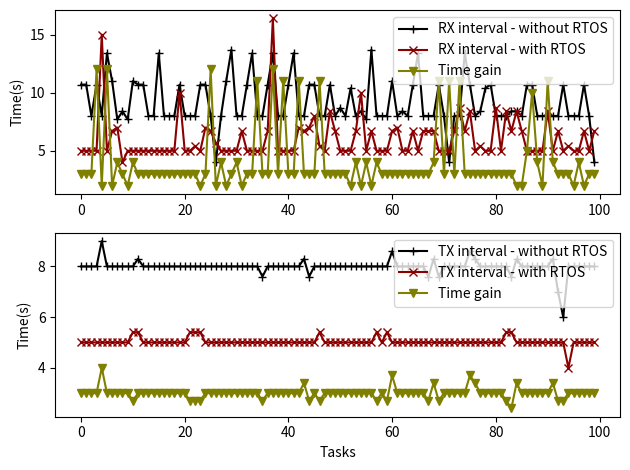

The script that saved this image:
import pandas as pd
import matplotlib.pyplot as plt
import numpy as np
import seaborn as sns


import matplotlib.pyplot as plt
import numpy as np

# Create some fake data.
x = range(0,100)
y1 = np.array([10.7, 10.7, 8, 10.7, 8, 13.4, 11, 7.7, 8.4, 7.7, 11, 10.7, 10.7, 8, 8, 13.4, 8, 8, 8, 10.7, 8, 8, 8, 10.7, 10.7, 8,4, 8, 11, 13.7, 8, 8, 10.7, 13.4, 8, 8, 10.7, 13.4, 8, 8, 10.7, 13.4, 8, 8, 10.7, 10.7, 8, 8, 10.7, 8, 8.7, 8, 10.4, 8, 8.4, 7.7, 13.7, 8, 8, 8, 11, 8, 8.4, 8, 10.7, 13.4, 8, 8, 8, 10.7, 8,4, 8, 8, 13.4, 10.7, 8, 8.4, 10.4, 10.7, 8, 8, 8, 8.4, 8.4, 8, 10.7, 10.7, 8, 8, 8, 8, 8, 10.7, 8, 8, 8, 10.7, 8,4])
y2 = np.array([5, 5, 5, 5, 15, 5, 6.7, 7,4, 5, 5, 5, 5, 5, 5, 5, 5, 5, 5, 10, 5, 5, 5.4, 5, 7, 6.7, 5.7, 5, 5, 5, 5, 6.7, 5, 5, 5, 5, 6.7, 16.4, 5, 5, 5, 5, 7, 6.7, 7, 8, 5.4, 5, 8.4, 6.7, 5, 5, 5, 6.7, 10, 5, 6.7, 5, 5, 5, 6.7, 7, 5, 5, 6.7, 5, 6.7, 6.7, 6.7, 5, 5, 5, 6.7, 8.7, 6.7, 8.4, 5, 5.4, 5, 5, 8.7, 5, 8.4, 6.7, 8.4, 6.7, 5, 5, 5, 5, 8.4, 5, 6.7, 5, 5.4, 5, 5, 6.7, 5, 6.7])
y3 = np.array([3, 3, 3, 12, 2, 12, 2, 4, 3, 2, 4, 3, 3, 3, 3, 3, 3, 3, 3, 3, 3, 3, 3, 2, 3, 12, 2, 4, 2, 3, 4, 2, 3, 3, 11, 3, 3, 12, 3, 11, 3, 3, 11, 3, 3, 3, 11, 3, 3, 3, 3, 3, 2, 4, 2, 4, 2, 4, 3, 3, 3, 3, 3, 3, 3, 3, 3, 3, 4, 11, 3, 11, 3, 11, 3, 3, 3, 3, 3, 3, 3, 3, 3, 3, 2, 2, 5, 10, 4, 2, 11, 4, 3, 3, 3, 2, 4, 2, 3, 3])
z1 = np.array([8, 8, 8, 8, 9, 8, 8, 8, 8, 8, 8, 8.3, 8, 8, 8, 8, 8, 8, 8, 8, 8, 8, 8, 8, 8, 8, 8, 8, 8, 8, 8, 8, 8, 8, 8, 7.6, 8, 8, 8, 8, 8, 8, 8, 8.3, 7.6, 8, 8, 8, 8, 8, 8, 8, 8, 8, 8, 8, 8, 8, 8, 8, 8.6, 8, 8, 8, 8, 8, 8, 7.6, 8.3, 7.6, 8, 8, 8, 8, 8, 8.6, 8.3, 8, 8, 8, 8, 8, 8, 7.6, 8.3, 8, 8, 8, 8, 8, 8, 8.3, 7,6, 8, 8, 8, 8, 8, 8])
z2 = np.array([5, 5, 5, 5, 5, 5, 5, 5, 5, 5, 5.4, 5.4, 5, 5, 5, 5, 5, 5, 5, 5, 5, 5.4, 5.4, 5.4, 5, 5, 5, 5, 5, 5, 5, 5, 5, 5, 5, 5, 5, 5, 5, 5, 5, 5, 5, 5, 5, 5, 5.4, 5, 5, 5, 5, 5, 5, 5, 5, 5, 5, 5.4, 5, 5.4, 5, 5, 5, 5, 5, 5, 5, 5, 5, 5, 5, 5, 5, 5, 5, 5, 5, 5, 5, 5, 5, 5, 5.4, 5.4, 5, 5, 5, 5, 5, 5, 5, 5, 5, 5,4, 5, 5, 5, 5, 5])
z3 = np.array([3, 3, 3, 3, 4, 3, 3, 3, 3, 3, 2.7, 3, 3, 3, 3, 3, 3, 3, 3, 3, 3, 2.7, 2.7, 2.7, 3, 3, 3, 3, 3, 3, 3, 3, 3, 3, 3, 2.7, 3, 3, 3, 3, 3, 3, 3, 3.4, 2.7, 3, 2.7, 3, 3, 3, 3, 3, 3, 3, 3, 3, 3, 2.7, 3, 2.7, 3.7, 3, 3, 3, 3, 3, 3, 2.7, 3.4, 2.7, 3, 3, 3, 3, 3, 3.7, 3.4, 3, 3, 3, 3, 3, 2.7, 2.4, 3.4, 3, 3, 3, 3, 3, 3, 3.4, 2.7, 2.7, 3, 3, 3, 3, 3, 3])



fig, (ax1, ax2) = plt.subplots(2, 1)
# fig.suptitle('A tale of 2 subplots')




ax1.plot(x, y1, '+-', label="RX interval - without RTOS",color='black')
ax1.plot(x, y2, 'x-', label="RX interval - with RTOS",color='darkred')
ax1.plot(x, y3, 'v-', label="Time gain", color='olive')
ax1.set_ylabel('Time(s)')

ax2.plot(x, z1, '+-',label="TX interval - without RTOS",color='black')
ax2.plot(x, z2, 'x-',label="TX interval - with RTOS",color='darkred')
ax2.plot(x, z3, 'v-',label="Time gain",color='olive')
ax2.set_xlabel('Tasks')
ax2.set_ylabel('Time(s)')


ax1.legend()
ax1.autoscale_view()
ax2.legend()
ax2.autoscale_view()



fig.tight_layout()

plt.savefig(f'RTOS_ganho_de_tempo.jpg', format='jpg')
plt.savefig(f'RTOS_ganho_de_tempo.eps', format='eps')
plt.savefig(f'RTOS_ganho_de_tempo.pdf', format='pdf')
plt.savefig(f'RTOS_ganho_de_tempo.png', format='png')

plt.show()
